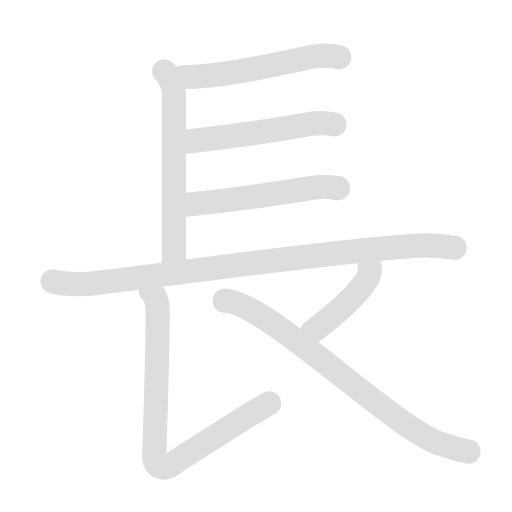
t = 0.00 s
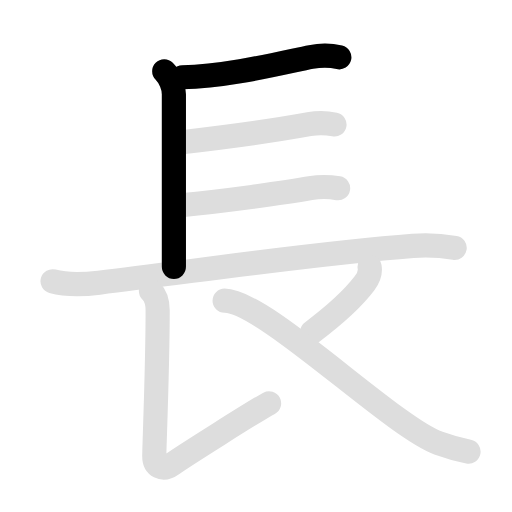
t = 2.00 s
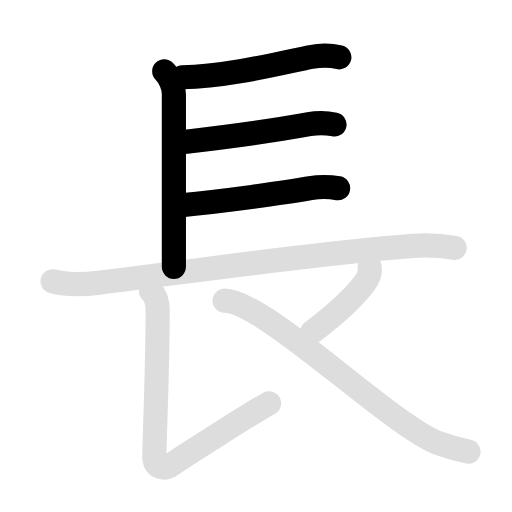
t = 4.00 s
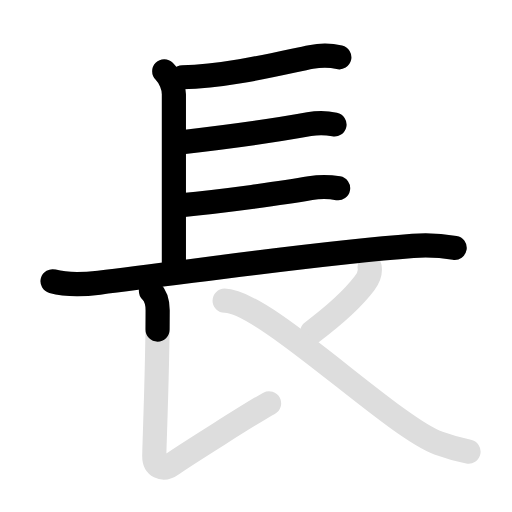
t = 5.90 s
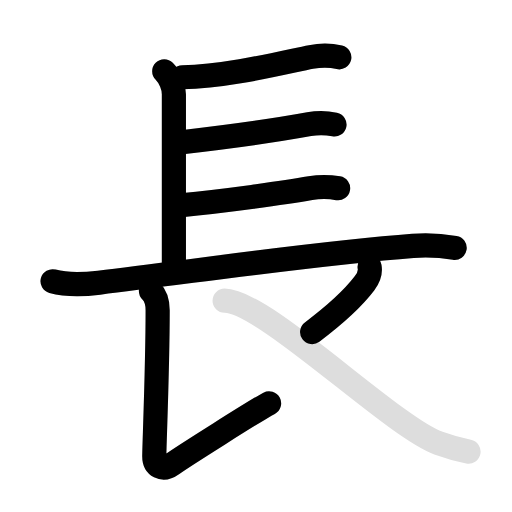
t = 8.20 s
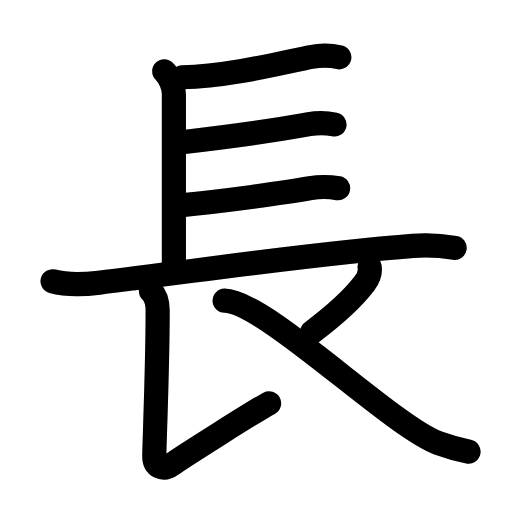
t = 10.00 s

The animated SVG that drew these frames (rendered in a browser with its animation timeline set to each time). Animation: 16 SMIL elements (animate=9,set=7); one cycle of 10.00 s, repeats indefinitely.

<svg id="kvg-09577" class="kanjivg" viewBox="0 0 106 106" width="106" height="106" xmlns="http://www.w3.org/2000/svg" xmlns:xlink="http://www.w3.org/1999/xlink" xml:space="preserve" version="1.1" baseProfile="full"><defs><style type="text/css">path.black{fill:none;stroke:black;stroke-width:5;stroke-linecap:round;stroke-linejoin:round;}path.grey{fill:none;stroke:#ddd;stroke-width:5;stroke-linecap:round;stroke-linejoin:round;}path.stroke{fill:none;stroke:black;stroke-width:5;stroke-linecap:round;stroke-linejoin:round;}text{font-size:16px;font-family:Segoe UI Symbol,Cambria Math,DejaVu Sans,Symbola,Quivira,STIX,Code2000;-webkit-touch-callout:none;cursor:pointer;-webkit-user-select:none;-khtml-user-select:none;-moz-user-select:none;-ms-user-select:none;user-select: none;}text:hover{color:#777;}#reset{font-weight:bold;}</style><marker id="markerStart" markerWidth="8" markerHeight="8" style="overflow:visible;"><circle cx="0" cy="0" r="1.5" style="stroke:none;fill:red;fill-opacity:0.5;"/></marker><marker id="markerEnd" style="overflow:visible;"><circle cx="0" cy="0" r="0.8" style="stroke:none;fill:blue;fill-opacity:0.5;"><animate attributeName="opacity" from="1" to="0" dur="3s" repeatCount="indefinite" /></circle></marker></defs><path d="M34,14.75C35.25,16,36,18,36,19.5s0,33.5,0,35.75" class="grey" /><path d="M37.75,16c9.6-0.15,21.73-3.26,26.63-4.2c1.97-0.38,3.9-0.41,5.87,0.06" class="grey" /><path d="M37.25,29.5C48.12,28.25,57,27,64,25.72c1.96-0.36,3.76-0.25,5.25,0.06" class="grey" /><path d="M37.5,42.5c8.88-0.86,21.62-2.62,26.75-3.53c1.97-0.35,3.88-0.32,5.75,0" class="grey" /><path d="M10.88,58.23c3.14,0.86,6.44,0.68,9.62,0.29c19.73-2.35,44.86-6.1,65-7.61c2.97-0.22,5.7-0.08,8.63,0.4" class="grey" /><path d="M31.25,60.25c0.94,0.94,1.39,2.38,1.39,4c0,11.82-0.7,28.19-0.7,30.19s1.65,3.14,3.74,1.64c2.09-1.5,17.25-11.09,20.03-12.59" class="grey" /><path d="M76.52,55.25c0.23,1.25-0.33,2.45-1.05,3.41C73.5,61.25,69.62,65,64.62,68.75" class="grey" /><path d="M46.5,62.25c8.21,0,34.52,25.9,44.28,29.5C93.12,92.61,94.51,93,97,93.5" class="grey" /><path d="M34,14.75C35.25,16,36,18,36,19.5s0,33.5,0,35.75" class="stroke" stroke-dasharray="150"><animate attributeName="stroke-dashoffset" from="150" to="0" dur="1.8s" begin="0.0s" fill="freeze" /></path><path d="M37.75,16c9.6-0.15,21.73-3.26,26.63-4.2c1.97-0.38,3.9-0.41,5.87,0.06" class="stroke" stroke-dasharray="150"><set attributeName="opacity" to="0" dur="1.1s" /><animate attributeName="stroke-dashoffset" from="150" to="0" dur="1.8s" begin="1.1s" fill="freeze" /></path><path d="M37.25,29.5C48.12,28.25,57,27,64,25.72c1.96-0.36,3.76-0.25,5.25,0.06" class="stroke" stroke-dasharray="150"><set attributeName="opacity" to="0" dur="2.1s" /><animate attributeName="stroke-dashoffset" from="150" to="0" dur="1.8s" begin="2.1s" fill="freeze" /></path><path d="M37.5,42.5c8.88-0.86,21.62-2.62,26.75-3.53c1.97-0.35,3.88-0.32,5.75,0" class="stroke" stroke-dasharray="150"><set attributeName="opacity" to="0" dur="3.1s" /><animate attributeName="stroke-dashoffset" from="150" to="0" dur="1.8s" begin="3.1s" fill="freeze" /></path><path d="M10.88,58.23c3.14,0.86,6.44,0.68,9.62,0.29c19.73-2.35,44.86-6.1,65-7.61c2.97-0.22,5.7-0.08,8.63,0.4" class="stroke" stroke-dasharray="150"><set attributeName="opacity" to="0" dur="4.1s" /><animate attributeName="stroke-dashoffset" from="150" to="0" dur="1.8s" begin="4.1s" fill="freeze" /></path><path d="M31.25,60.25c0.94,0.94,1.39,2.38,1.39,4c0,11.82-0.7,28.19-0.7,30.19s1.65,3.14,3.74,1.64c2.09-1.5,17.25-11.09,20.03-12.59" class="stroke" stroke-dasharray="150"><set attributeName="opacity" to="0" dur="5.8s" /><animate attributeName="stroke-dashoffset" from="150" to="0" dur="1.8s" begin="5.8s" fill="freeze" /></path><path d="M76.52,55.25c0.23,1.25-0.33,2.45-1.05,3.41C73.5,61.25,69.62,65,64.62,68.75" class="stroke" stroke-dasharray="150"><set attributeName="opacity" to="0" dur="7.3s" /><animate attributeName="stroke-dashoffset" from="150" to="0" dur="1.8s" begin="7.3s" fill="freeze" /></path><path d="M46.5,62.25c8.21,0,34.52,25.9,44.28,29.5C93.12,92.61,94.51,93,97,93.5" class="stroke" stroke-dasharray="150"><set attributeName="opacity" to="0" dur="8.2s" /><animate attributeName="stroke-dashoffset" from="150" to="0" dur="1.8s" begin="8.2s" fill="freeze" /></path></svg>